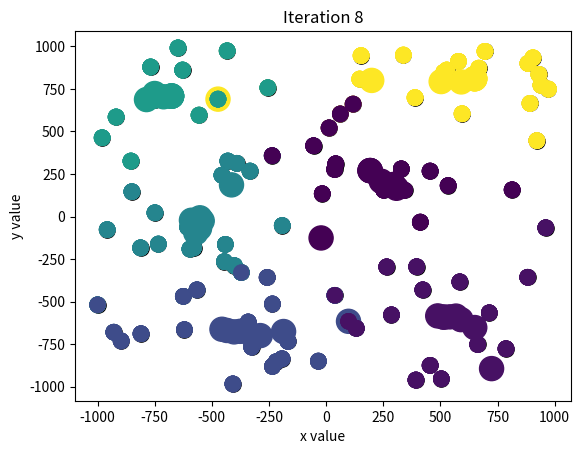

Source code (Python):
import time

import matplotlib.pyplot as plt
import numpy as np


def read_data(random=False, s_size=100):
    _x = [1, 3, 9, 1, 9, 8, 6, 7, 2, 5, 10, 10, 4, 1, 7, 2, 5, 5, 9, 8]
    _y = [10, 3, 2, 7, 8, 9, 7, 4, 8, 1, 4, 8, 7, 0, 3, 5, 5, 9, 8, 9]

    if random:
        _x = np.random.randint(-1000, 1000, s_size)
        _y = np.random.randint(-1000, 1000, s_size)

    return np.array(_x), np.array(_y)


def calc_dist(x1, y1, x2, y2):
    return np.sqrt((x1 - x2) ** 2 + (y1 - y2) ** 2)


if __name__ == '__main__':
    x, y = read_data(random=True)
    data_size = len(x)
    k = 6
    sample = np.random.choice(data_size, k, replace=False)

    centroids_x = [x[i] for i in sample]
    centroids_y = [y[i] for i in sample]

    colors = np.random.choice(30, k, replace=False)
    data_colors = []
    size = 300

    iteration = 0
    sleep_time = 2
    start_time = time.time()
    converge = False

    real_time_view = True

    while not converge:
        iteration += 1
        if real_time_view:
            plt.scatter(x, y, s=120, c=data_colors if len(data_colors) else 'black')
            plt.scatter(centroids_x, centroids_y, s=size, c=colors)
            plt.xlabel('x value')
            plt.ylabel('y value')
            plt.title(f'Iteration {iteration}')
            plt.show()
        centroid_points = [[] for _ in range(k)]
        data_colors = []
        changed = False
        for _x, _y in zip(x, y):
            dist_min = 1000000
            centroid = 0
            for i, (cx, cy) in enumerate(zip(centroids_x, centroids_y)):
                dist = calc_dist(_x, _y, cx, cy)
                if dist < dist_min:
                    dist_min = dist
                    centroid = i
            centroid_points[centroid].append((_x, _y))
            data_colors.append(colors[centroid])
        for i, centroid in enumerate(centroid_points):
            sum_x = 0
            sum_y = 0
            for c in centroid:
                sum_x += c[0]
                sum_y += c[1]
            new_x = sum_x / len(centroid)
            new_y = sum_y / len(centroid)

            if new_x != centroids_x[i] or new_y != centroids_y[i]:
                centroids_x[i] = new_x
                centroids_y[i] = new_y
                changed = True

        converge = not changed
        if real_time_view:
            time.sleep(sleep_time)

    if not real_time_view:
        plt.scatter(x, y, s=120, c=data_colors if len(data_colors) else 'black')
        plt.scatter(centroids_x, centroids_y, s=size, c=colors)
        plt.xlabel('x value')
        plt.ylabel('y value')
        plt.title(f'Iteration {iteration}')
        plt.show()
        sleep_time = 0

    end_time = time.time()
    print(f'Done after {iteration} iterations.\n'
          f'Computation time {end_time - start_time - sleep_time * iteration}')
